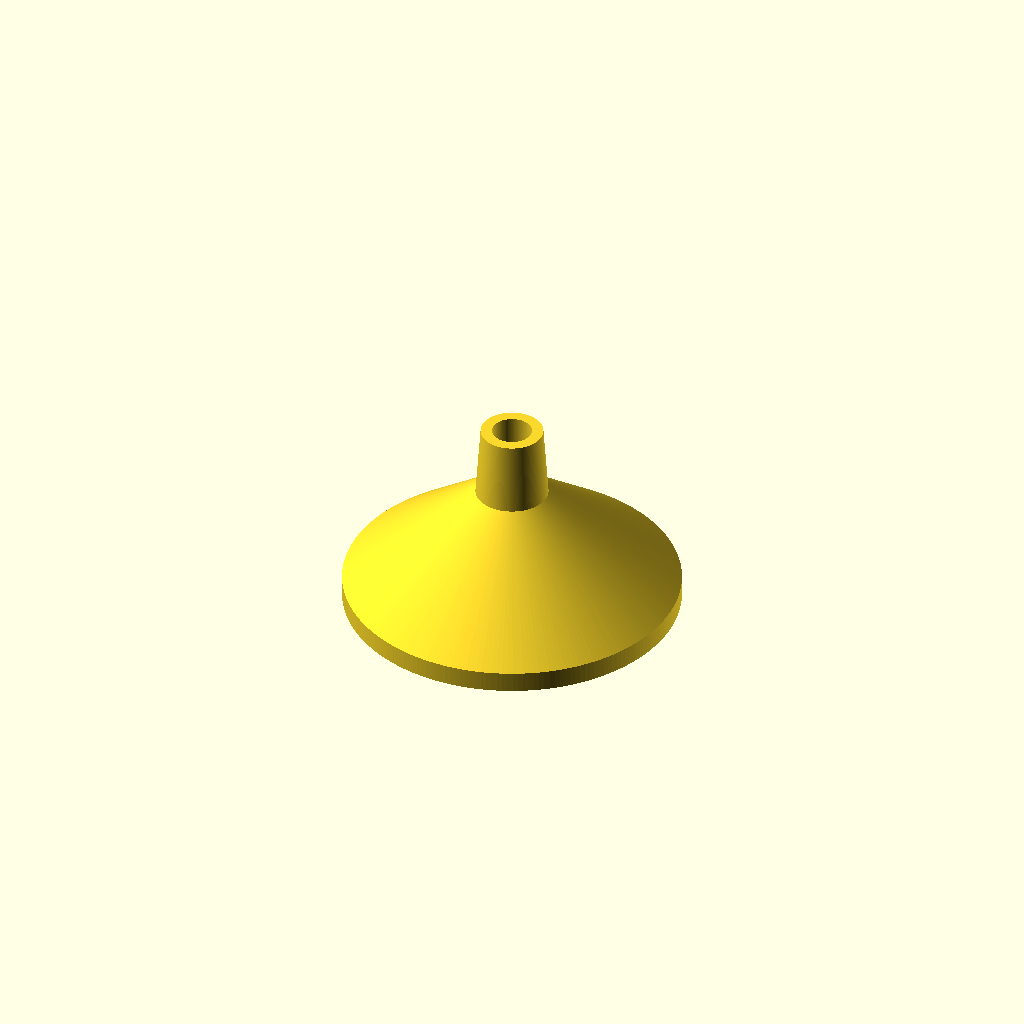
Cell 1: the model at its default parameters.
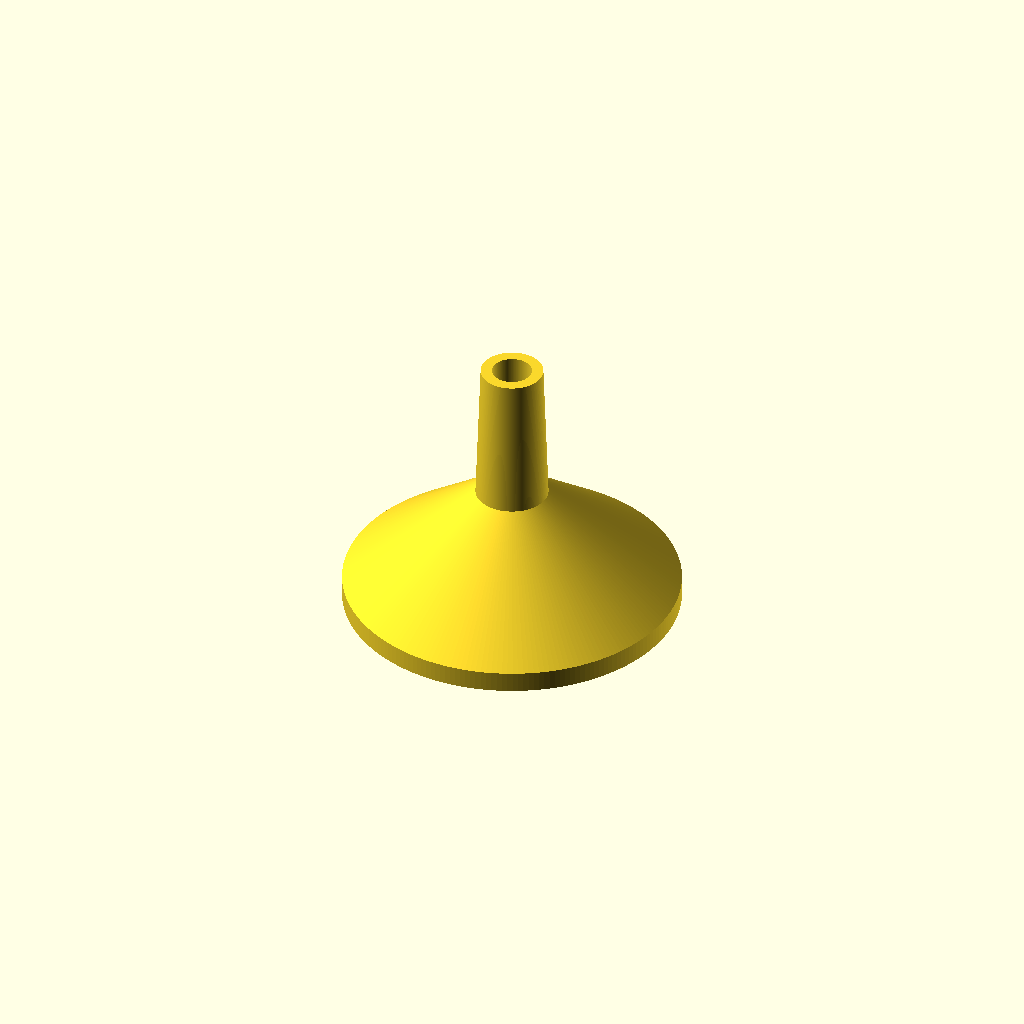
Cell 2 — threadedSupportLength set to 28, the other parameters unchanged.
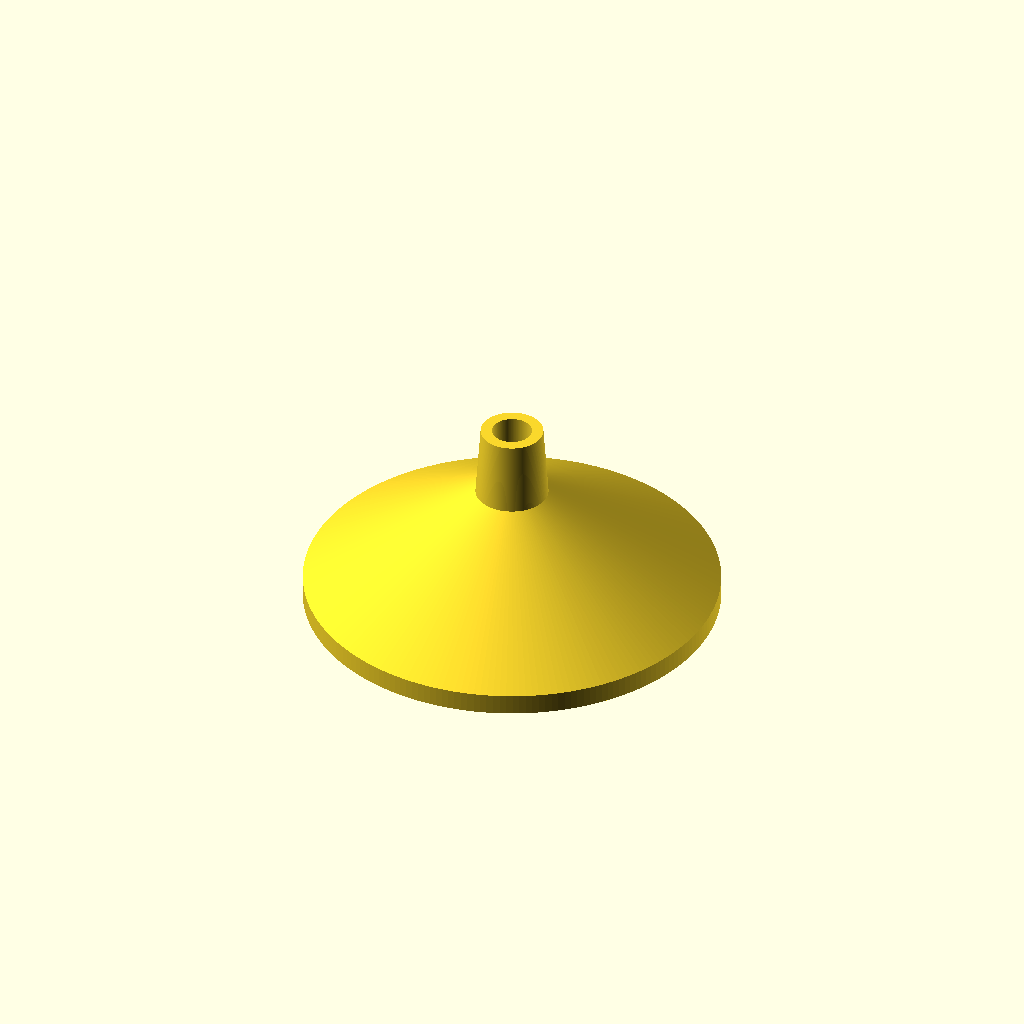
Cell 3 — padDiameter set to 80, the other parameters unchanged.
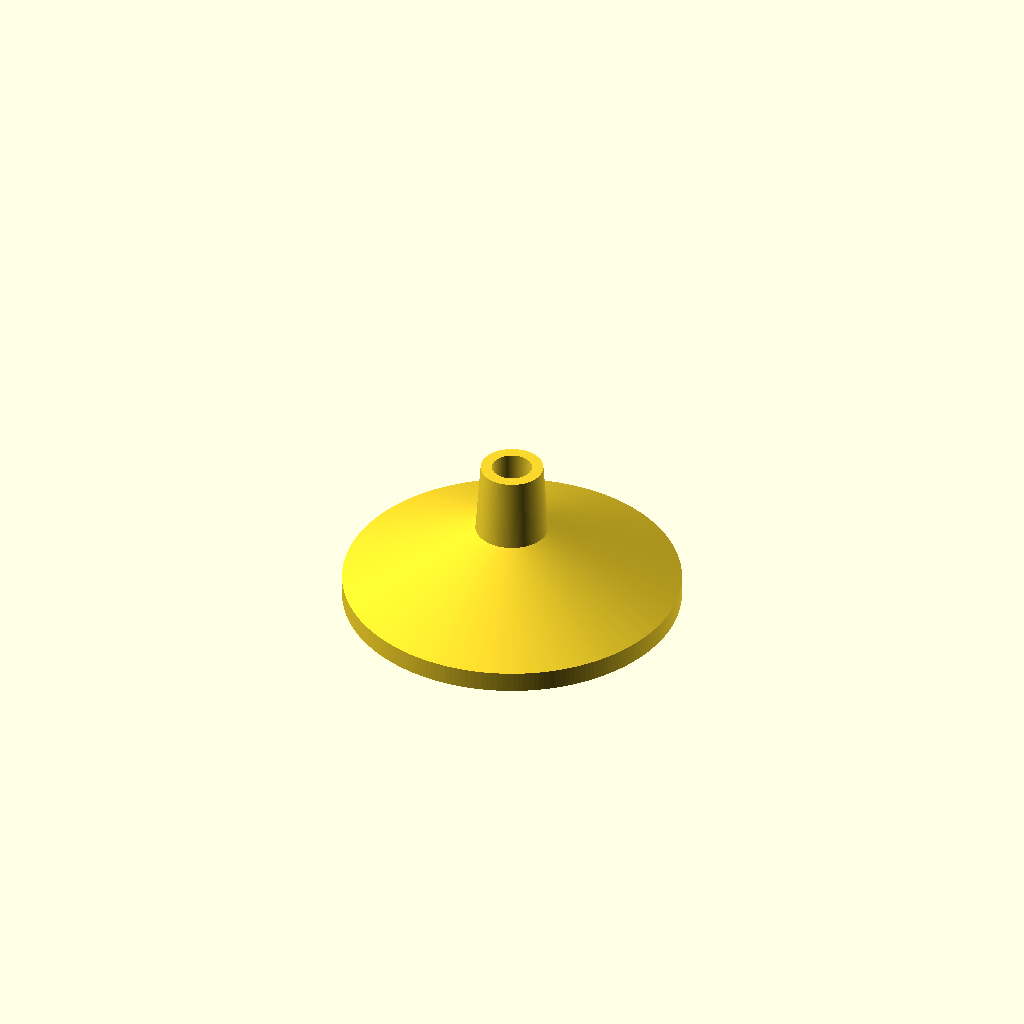
Cell 4: padHeight = 19.5 (everything else at default).
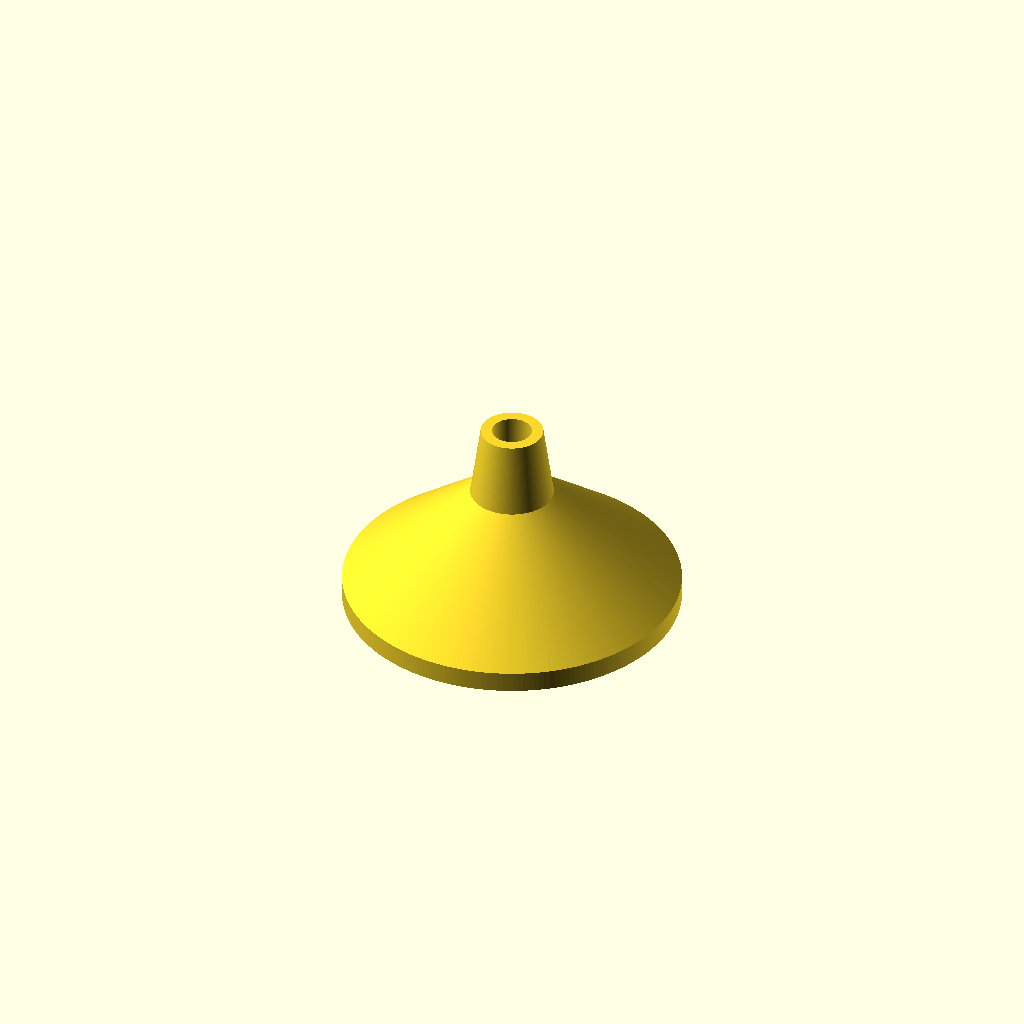
Cell 5 — threadedSupportDiameter set to 16, the other parameters unchanged.
All cells are drawn from one camera (rotation 55°, 0°, 25°, orthographic, colour scheme Cornfield), so only the parameter changes between them.
Source of the model, inputs/thingiverse/files/thing-1630551/files/BMW-Luggage-Tray-Spare-Tire-Support-Pad.scad:
// model: BMW Luggage Tray Spare Tire Support Pad (BMW Part No. 51471930956 (28mm), 51471960706	(19.5mm)
// author: fiveangle@gmail.com
// date: 2015jun10
// ver: 1.0.0
// notes: default parameters create BMW Part No. 51471930956 (28mm), customizer options for BMW Part No. 51471960706 (19.5mm)
// history:
//     -1.0.0 - Released
//

// adjust to increase/decrease polygon count at expense of processing time
$fn = 200;

// Pad Diameter (stock is 65mm but 80mm adds additional support)
padDiameter=65; // [65:Stock (65mm), 80:Improved (80mm)]

// Pad Height (stock is either 28mm: 51471930956 or 18.5mm: 51471960706)
padHeight=28; // [28:Part No. 51471930956 (28mm), 19.5:Part No. 51471960706 (19.5mm)]

// Threaded support diameter
threadedSupportDiameter=14; // [14:Stock (14mm), 16:Improved (16mm), 18:Hulk Smash (18mm)]

// Threaded support end diameter
threadedSupportEndDiamter=12; // [12:Stock Wingnut (12mm), 14:Improved (14mm) - may interfere with wingnut, 16:Regular Nut (16mm) - likely won't fit with wingnut]

// Threaded Support Length (can make longer than stock 14mm, depending on threaded rod length above tightened wingnut)
threadedSupportLength=14; //  [14:28]

// Pad Thickness
padThickness=4; // [4:Stock (4mm), 6:Improved (6mm), 8:Hulk Smash (8mm)]

// Threaded Rod Diameter
threadedRodDiameter=7.64;

rotate_extrude() {
    polygon(
        points=[
            [0,0],
            [(padDiameter/2),0],
            [(padDiameter/2),padThickness],
            [(threadedSupportDiameter/2),padHeight-padThickness],
            [(threadedSupportEndDiamter/2),threadedSupportLength+padHeight-padThickness],
            [(threadedRodDiameter/2),threadedSupportLength+padHeight-padThickness],
            [(threadedRodDiameter/2),padHeight-padThickness],
            [0,padHeight-padThickness],
        ]
    );
}
Parameter table extracted from the source (name, type, default, range or options):
padDiameter: number, default 65, options 65, 80
padHeight: number, default 28, options 28, 19.5
threadedSupportDiameter: number, default 14, options 14, 16, 18
threadedSupportEndDiamter: number, default 12, options 12, 14, 16
threadedSupportLength: number, default 14, range 14 to 28
padThickness: number, default 4, options 4, 6, 8
threadedRodDiameter: number, default 7.64
